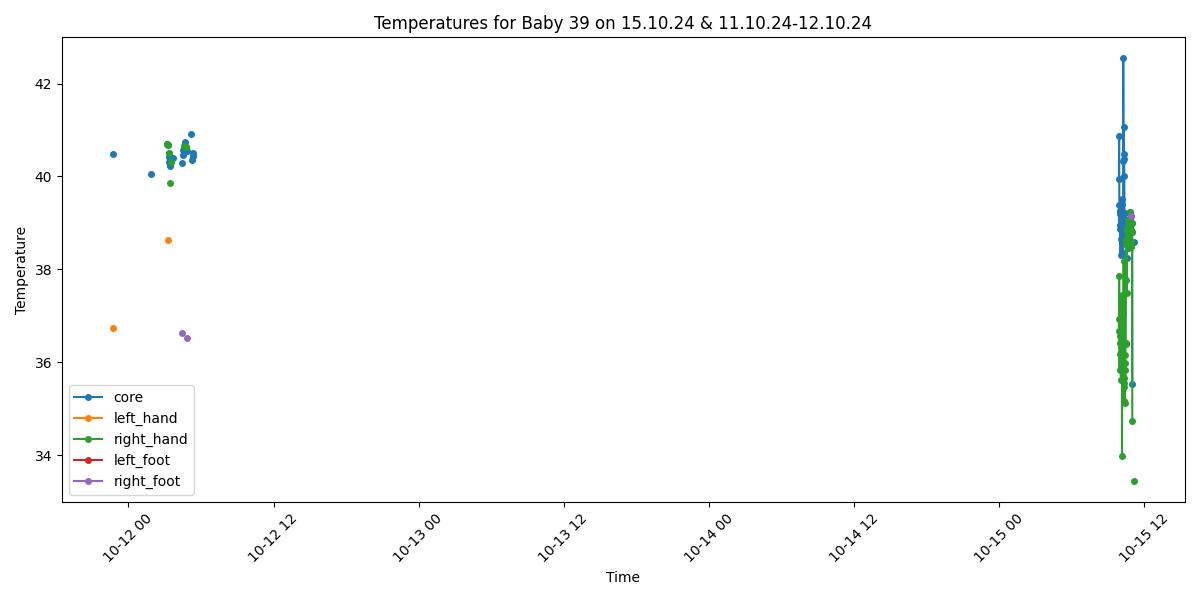

The data file committed next to this chart (first rows):
Process, Image Path, core, left_hand, right_hand, left_foot, right_foot, limbs_avg, core_minus_limbs, diagnosis
False, /data/uabcvmsc/shared/newborn/39/15.10.2…, , , , , , , , 
False, /data/uabcvmsc/shared/newborn/39/15.10.2…, , , , , , , , 
False, /data/uabcvmsc/shared/newborn/39/15.10.2…, , , , , , , , 
False, /data/uabcvmsc/shared/newborn/39/15.10.2…, , , , , , , , 
False, /data/uabcvmsc/shared/newborn/39/15.10.2…, , , , , , , , 
False, /data/uabcvmsc/shared/newborn/39/15.10.2…, , , , , , , , 
False, /data/uabcvmsc/shared/newborn/39/15.10.2…, , , , , , , , 
False, /data/uabcvmsc/shared/newborn/39/15.10.2…, , , , , , , , 
False, /data/uabcvmsc/shared/newborn/39/15.10.2…, , , , , , , , 
False, /data/uabcvmsc/shared/newborn/39/15.10.2…, , , , , , , , 
False, /data/uabcvmsc/shared/newborn/39/15.10.2…, , , , , , , , 
False, /data/uabcvmsc/shared/newborn/39/15.10.2…, , , , , , , , 
False, /data/uabcvmsc/shared/newborn/39/15.10.2…, , , , , , , , 
True, /data/uabcvmsc/shared/newborn/39/15.10.2…, 40.48, 36.73, , , , 36.73, 3.75, Fever and Peripheral shutdown
False, /data/uabcvmsc/shared/newborn/39/15.10.2…, , , , , , , , 
False, /data/uabcvmsc/shared/newborn/39/15.10.2…, , , , , , , , 
False, /data/uabcvmsc/shared/newborn/39/15.10.2…, , , , , , , , 
False, /data/uabcvmsc/shared/newborn/39/15.10.2…, , , , , , , , 
False, /data/uabcvmsc/shared/newborn/39/15.10.2…, , , , , , , , 
False, /data/uabcvmsc/shared/newborn/39/15.10.2…, , , , , , , , 
False, /data/uabcvmsc/shared/newborn/39/15.10.2…, , , , , , , , 
False, /data/uabcvmsc/shared/newborn/39/15.10.2…, , , , , , , , 
False, /data/uabcvmsc/shared/newborn/39/15.10.2…, , , , , , , , 
False, /data/uabcvmsc/shared/newborn/39/15.10.2…, , , , , , , , 
False, /data/uabcvmsc/shared/newborn/39/15.10.2…, , , , , , , , 
False, /data/uabcvmsc/shared/newborn/39/15.10.2…, , , , , , , , 
False, /data/uabcvmsc/shared/newborn/39/15.10.2…, , , , , , , , 
False, /data/uabcvmsc/shared/newborn/39/15.10.2…, , , , , , , , 
False, /data/uabcvmsc/shared/newborn/39/15.10.2…, , , , , , , , 
False, /data/uabcvmsc/shared/newborn/39/15.10.2…, , , , , , , , 
False, /data/uabcvmsc/shared/newborn/39/15.10.2…, , , , , , , , 
False, /data/uabcvmsc/shared/newborn/39/15.10.2…, , , , , , , , 
False, /data/uabcvmsc/shared/newborn/39/15.10.2…, , , , , , , , 
False, /data/uabcvmsc/shared/newborn/39/15.10.2…, , , , , , , , 
False, /data/uabcvmsc/shared/newborn/39/15.10.2…, , , , , , , , 
False, /data/uabcvmsc/shared/newborn/39/15.10.2…, , , , , , , , 
False, /data/uabcvmsc/shared/newborn/39/15.10.2…, , , , , , , , 
False, /data/uabcvmsc/shared/newborn/39/15.10.2…, , , , , , , , 
False, /data/uabcvmsc/shared/newborn/39/15.10.2…, , , , , , , , 
False, /data/uabcvmsc/shared/newborn/39/15.10.2…, , , , , , , , 
False, /data/uabcvmsc/shared/newborn/39/15.10.2…, , , , , , , , 
False, /data/uabcvmsc/shared/newborn/39/15.10.2…, , , , , , , , 
False, /data/uabcvmsc/shared/newborn/39/15.10.2…, , , , , , , , 
False, /data/uabcvmsc/shared/newborn/39/15.10.2…, , , , , , , , 
False, /data/uabcvmsc/shared/newborn/39/15.10.2…, , , , , , , , 
False, /data/uabcvmsc/shared/newborn/39/15.10.2…, , , , , , , , 
False, /data/uabcvmsc/shared/newborn/39/15.10.2…, , , , , , , , 
False, /data/uabcvmsc/shared/newborn/39/15.10.2…, , , , , , , , 
False, /data/uabcvmsc/shared/newborn/39/15.10.2…, , , , , , , , 
False, /data/uabcvmsc/shared/newborn/39/15.10.2…, , , , , , , , 
False, /data/uabcvmsc/shared/newborn/39/15.10.2…, , , , , , , , 
False, /data/uabcvmsc/shared/newborn/39/15.10.2…, , , , , , , , 
False, /data/uabcvmsc/shared/newborn/39/15.10.2…, , , , , , , , 
False, /data/uabcvmsc/shared/newborn/39/15.10.2…, , , , , , , , 
False, /data/uabcvmsc/shared/newborn/39/15.10.2…, , , , , , , , 
False, /data/uabcvmsc/shared/newborn/39/15.10.2…, , , , , , , , 
False, /data/uabcvmsc/shared/newborn/39/15.10.2…, , , , , , , , 
False, /data/uabcvmsc/shared/newborn/39/15.10.2…, , , , , , , , 
False, /data/uabcvmsc/shared/newborn/39/15.10.2…, , , , , , , , 
False, /data/uabcvmsc/shared/newborn/39/15.10.2…, , , , , , , , 
... 440 more rows
